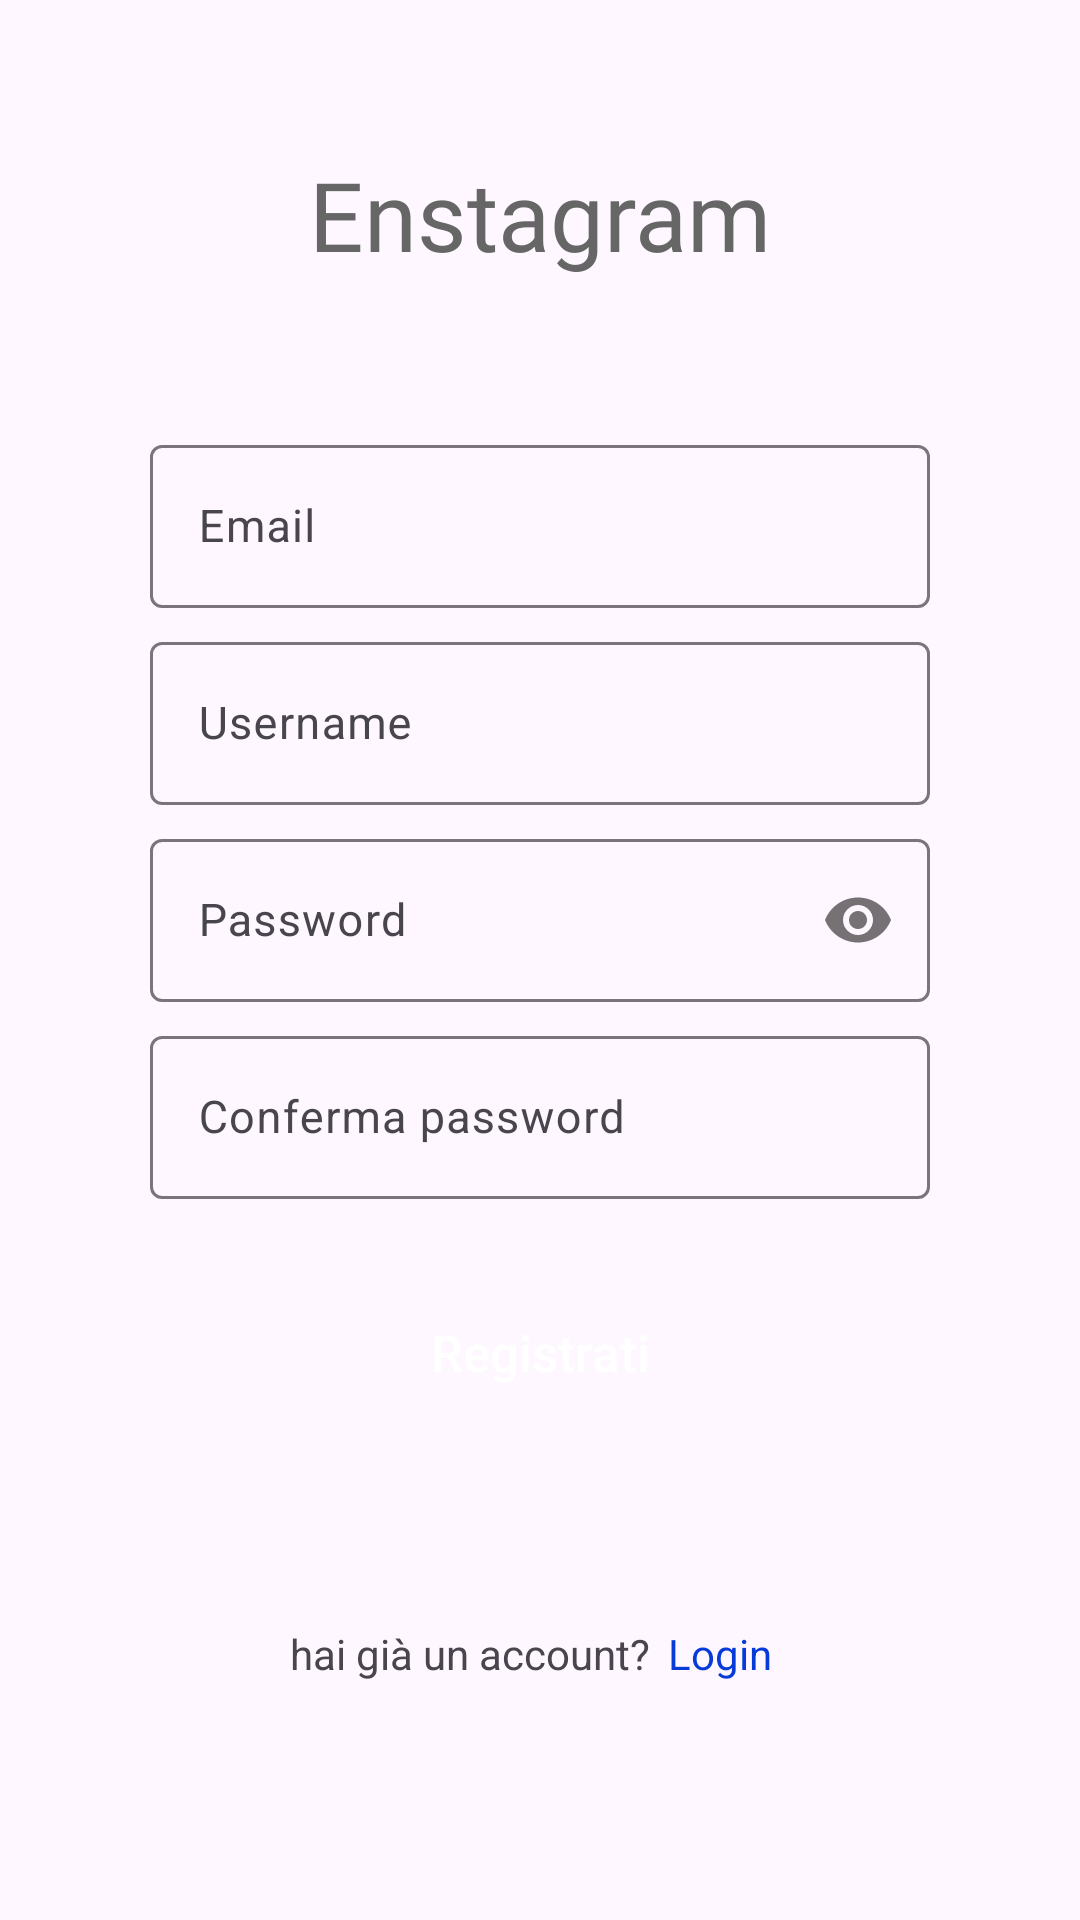

Layout XML and referenced resources for this Android screen:
<!-- AndroidManifest.xml: application theme Theme.PO_app_project -->
<!-- res/layout/activity_sign_up.xml -->
<?xml version="1.0" encoding="utf-8"?>
<LinearLayout xmlns:android="http://schemas.android.com/apk/res/android"
    xmlns:app="http://schemas.android.com/apk/res-auto"
    xmlns:tools="http://schemas.android.com/tools"
    tools:context=".SignUpActivity"
    android:orientation="vertical"
    android:layout_width="match_parent"
    android:paddingLeft="50dp"
    android:paddingRight="50dp"
    android:layout_height="match_parent">

    <TextView
        android:layout_width="match_parent"
        android:layout_height="wrap_content"
        android:text="Enstagram"
        android:textSize="32sp"
        android:fontFamily="@font/leckerlione_regular"
        android:textColor="@color/colorGrey"
        android:gravity="center_horizontal"
        android:layout_marginTop="50dp"
        android:layout_marginBottom="50dp"/>

    <com.google.android.material.textfield.TextInputLayout
        android:layout_width="match_parent"
        android:id="@+id/txtLayoutEmailSignUp"
        android:layout_marginBottom="6dp"
        android:layout_height="wrap_content">

        <com.google.android.material.textfield.TextInputEditText
            android:layout_width="match_parent"
            android:layout_height="wrap_content"
            android:id="@+id/txtEmailSignUp"
            android:hint="Email"
            android:inputType="textEmailAddress"
            android:textSize="15sp"/>

    </com.google.android.material.textfield.TextInputLayout>

    <com.google.android.material.textfield.TextInputLayout
        android:layout_width="match_parent"
        android:id="@+id/txtLayoutUsernameSignUp"
        android:layout_marginBottom="6dp"
        android:layout_height="wrap_content">

        <com.google.android.material.textfield.TextInputEditText
            android:layout_width="match_parent"
            android:layout_height="wrap_content"
            android:id="@+id/txtUsernameSignUp"
            android:hint="Username"
            android:inputType="text"
            android:textSize="15sp"/>

    </com.google.android.material.textfield.TextInputLayout>


    <com.google.android.material.textfield.TextInputLayout
        android:layout_width="match_parent"
        android:id="@+id/txtLayoutPasswordSignUp"
        android:layout_marginBottom="6dp"
        app:passwordToggleEnabled="true"
        android:layout_height="wrap_content">

        <com.google.android.material.textfield.TextInputEditText
            android:layout_width="match_parent"
            android:layout_height="wrap_content"
            android:id="@+id/txtPasswordSignUp"
            android:hint="Password"
            android:inputType="textPassword"
            android:textSize="15sp"/>

    </com.google.android.material.textfield.TextInputLayout>

    <com.google.android.material.textfield.TextInputLayout
        android:layout_width="match_parent"
        android:id="@+id/txtLayoutConfrimSignUp"
        android:layout_marginBottom="30dp"
        android:layout_height="wrap_content">

        <com.google.android.material.textfield.TextInputEditText
            android:layout_width="match_parent"
            android:layout_height="wrap_content"
            android:id="@+id/txtConfirmSignUp"
            android:hint="Conferma password"
            android:inputType="textPassword"
            android:textSize="15sp"/>

    </com.google.android.material.textfield.TextInputLayout>


    <Button
        android:theme="@style/AppTheme"

        android:layout_width="match_parent"
        android:layout_height="42dp"
        android:text="Registrati"
        android:id="@+id/btnSignUp"
        android:background="@drawable/btn_round"
        android:textColor="@color/colorWhite"
        android:layout_marginBottom="70dp"
        android:textSize="17dp"
        android:textAllCaps="false"/>


    <LinearLayout
        android:layout_width="match_parent"
        android:layout_height="wrap_content"
        android:gravity="center_horizontal"
        android:orientation="horizontal">


        <TextView
            android:layout_width="wrap_content"
            android:layout_height="wrap_content"
            android:text="hai già un account?"
            android:layout_marginRight="6dp"/>

        <TextView
            android:layout_width="wrap_content"
            android:layout_height="wrap_content"
            android:text="Login"
            android:textColor="@color/colorPrimary"
            android:id="@+id/txtSignIn"
            android:layout_marginRight="6dp"/>


    </LinearLayout>

</LinearLayout>
<!-- resources referenced by this layout -->
<resources>
  <color name="colorGrey">#666666</color>
  <color name="colorPrimary">#073BD8</color>
  <color name="colorWhite">#FFFFFF</color>
  <style name="AppTheme" parent="Theme.AppCompat.Light.NoActionBar">
          
          <item name="colorPrimary">@color/colorPrimary</item>
          <item name="colorPrimaryDark">@color/colorPrimaryDark</item>
          <item name="colorAccent">@color/colorAccent</item>
          <item name="android:statusBarColor">@color/colorPrimary</item>
      </style>
  <style name="Theme.PO_app_project" parent="Base.Theme.PO_app_project">
          <item name="android:windowTranslucentStatus">true</item>
  
      </style>
  <color name="colorPrimaryDark">#dddddd</color>
  <color name="colorAccent">#2196f1</color>
  <style name="Base.Theme.PO_app_project" parent="Theme.Material3.DayNight.NoActionBar">
          <item name="android:statusBarColor">@color/colorPrimary</item>
          
          
      </style>
</resources>
